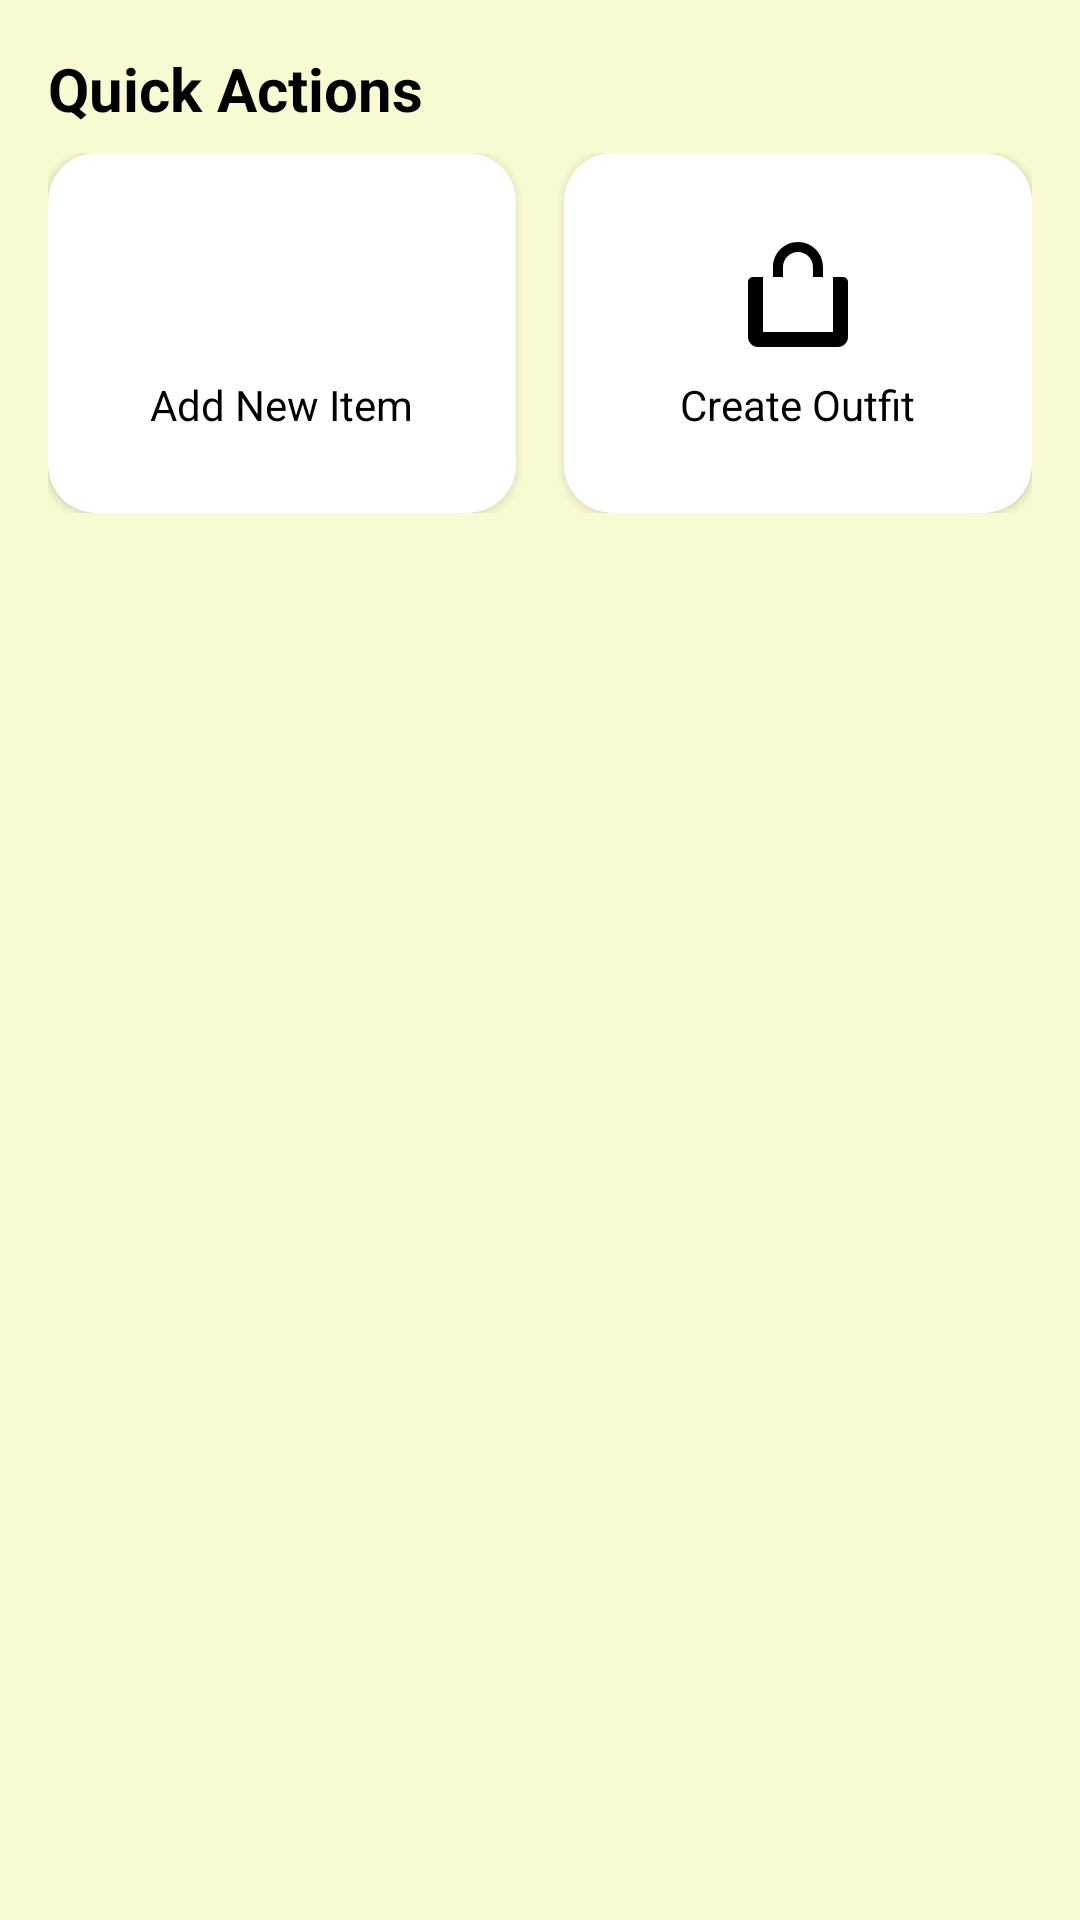

Produce the Android XML layout that renders to this screen, including the resource entries it uses.
<!-- AndroidManifest.xml: application theme Theme.WardrobeDigital -->
<!-- res/layout/fragment_home.xml -->
<?xml version="1.0" encoding="utf-8"?>
<ScrollView xmlns:android="http://schemas.android.com/apk/res/android"
    xmlns:app="http://schemas.android.com/apk/res-auto"
    xmlns:tools="http://schemas.android.com/tools"
    android:layout_width="match_parent"
    android:layout_height="match_parent"
    android:background="@color/colorAppBackground"
    tools:context=".ui.home.HomeFragment">

    <LinearLayout
        android:layout_width="match_parent"
        android:layout_height="wrap_content"
        android:orientation="vertical"
        android:padding="16dp">

        

        

        <TextView
            android:layout_width="wrap_content"
            android:layout_height="wrap_content"
            android:text="Quick Actions"
            android:textColor="@color/colorTextPrimary"
            android:textSize="20sp"
            android:textStyle="bold" />

        <LinearLayout
            android:layout_width="match_parent"
            android:layout_height="wrap_content"
            android:layout_marginTop="8dp"
            android:orientation="horizontal">

            <androidx.cardview.widget.CardView
                android:id="@+id/card_add_item_home"
                android:layout_width="0dp"
                android:layout_height="120dp"
                android:layout_marginEnd="8dp"
                android:layout_weight="1"
                app:cardBackgroundColor="@color/colorCard"
                app:cardCornerRadius="16dp">

                <LinearLayout
                    android:layout_width="match_parent"
                    android:layout_height="match_parent"
                    android:gravity="center"
                    android:orientation="vertical">

                    <ImageView
                        android:layout_width="40dp"
                        android:layout_height="40dp"
                        android:src="@drawable/ic_add_circle"
                        app:tint="@color/colorTextPrimary" />

                    <TextView
                        android:layout_width="wrap_content"
                        android:layout_height="wrap_content"
                        android:layout_marginTop="8dp"
                        android:text="Add New Item"
                        android:textColor="@color/colorTextPrimary" />
                </LinearLayout>
            </androidx.cardview.widget.CardView>

            <androidx.cardview.widget.CardView
                android:id="@+id/card_create_outfit_home"
                android:layout_width="0dp"
                android:layout_height="120dp"
                android:layout_marginStart="8dp"
                android:layout_weight="1"
                app:cardBackgroundColor="@color/colorCard"
                app:cardCornerRadius="16dp">

                <LinearLayout
                    android:layout_width="match_parent"
                    android:layout_height="match_parent"
                    android:gravity="center"
                    android:orientation="vertical">

                    <ImageView
                        android:layout_width="40dp"
                        android:layout_height="40dp"
                        android:src="@drawable/ic_hanger_png"
                        app:tint="@color/colorTextPrimary"
                        />

                    <TextView
                        android:layout_width="wrap_content"
                        android:layout_height="wrap_content"
                        android:layout_marginTop="8dp"
                        android:text="Create Outfit"
                        android:textColor="@color/colorTextPrimary" />
                </LinearLayout>
            </androidx.cardview.widget.CardView>
        </LinearLayout>
    </LinearLayout>
</ScrollView>
<!-- resources referenced by this layout -->
<resources>
  <color name="colorAppBackground">#FAFAD2</color>
  <color name="colorCard">#FFFFFF</color>
  <color name="colorTextPrimary">#000000</color>
  <!-- drawable ic_hanger_png (drawable) -->
  <vector xmlns:android="http://schemas.android.com/apk/res/android"
      android:width="24dp"
      android:height="24dp"
      android:viewportWidth="24"
      android:viewportHeight="24">
      <path
          android:fillColor="#000000"
          android:pathData="M12,2c-2.76,0 -5,2.24 -5,5v2h2V7c0,-1.65 1.35,-3 3,-3s3,1.35 3,3v2h2V7c0,-2.76 -2.24,-5 -5,-5zM21,9h-2v11H5V9H3c-0.55,0 -1,0.45 -1,1v11c0,1.1 0.9,2 2,2h16c1.1,0 2,-0.9 2,-2V10c0,-0.55 -0.45,-1 -1,-1z" />
  </vector>
  <style name="Theme.WardrobeDigital" parent="Base.Theme.WardrobeDigital" />
  <style name="Base.Theme.WardrobeDigital" parent="Theme.Material3.DayNight.NoActionBar">
          
          <item name="android:windowBackground">@color/colorAppBackground</item>
          
      </style>
</resources>
